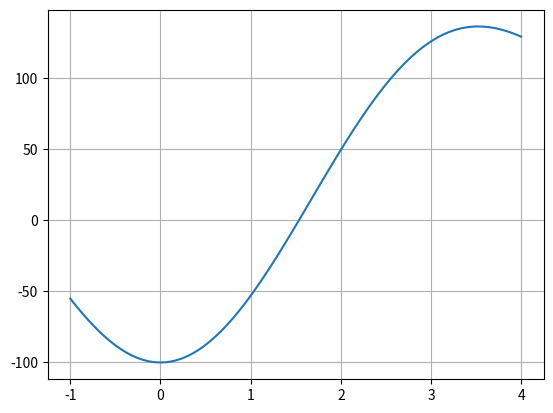

Recreate this plot in Python.
import numpy as np
import matplotlib.pyplot as plt

def bisect(f,a,b,tol):
    x = (a+b)/2
    itnum = 0;
    while np.abs(f(x))>tol:
        itnum = itnum+1
        print('a={:.5f} f(a)={:.5f}, b={:.5f} f(b)={:.5f}, \
        x={:.5f} f(x)={:.5f}'.format(a,f(a),b,f(b),x,f(x)))
        if f(a)*f(x) < 0:
            b = x
        elif f(b)*f(x)<0:
            a = x
        else:

            break
        x = (a+b)/2
    return x,itnum

def f(x):
    y = x*x*x - (100*np.cos(x))
    return y

tol = 0.001
a = -1
b = 4
itnum1 = 0
x,itnum1 = bisect(f,a,b,tol)
print(itnum1)
print('final x =',x)
print('final f(x) =',f(x))

x = np.linspace(a,b,100) 
y = f(x)
plt.plot(x,y)
plt.grid()
plt.show()

